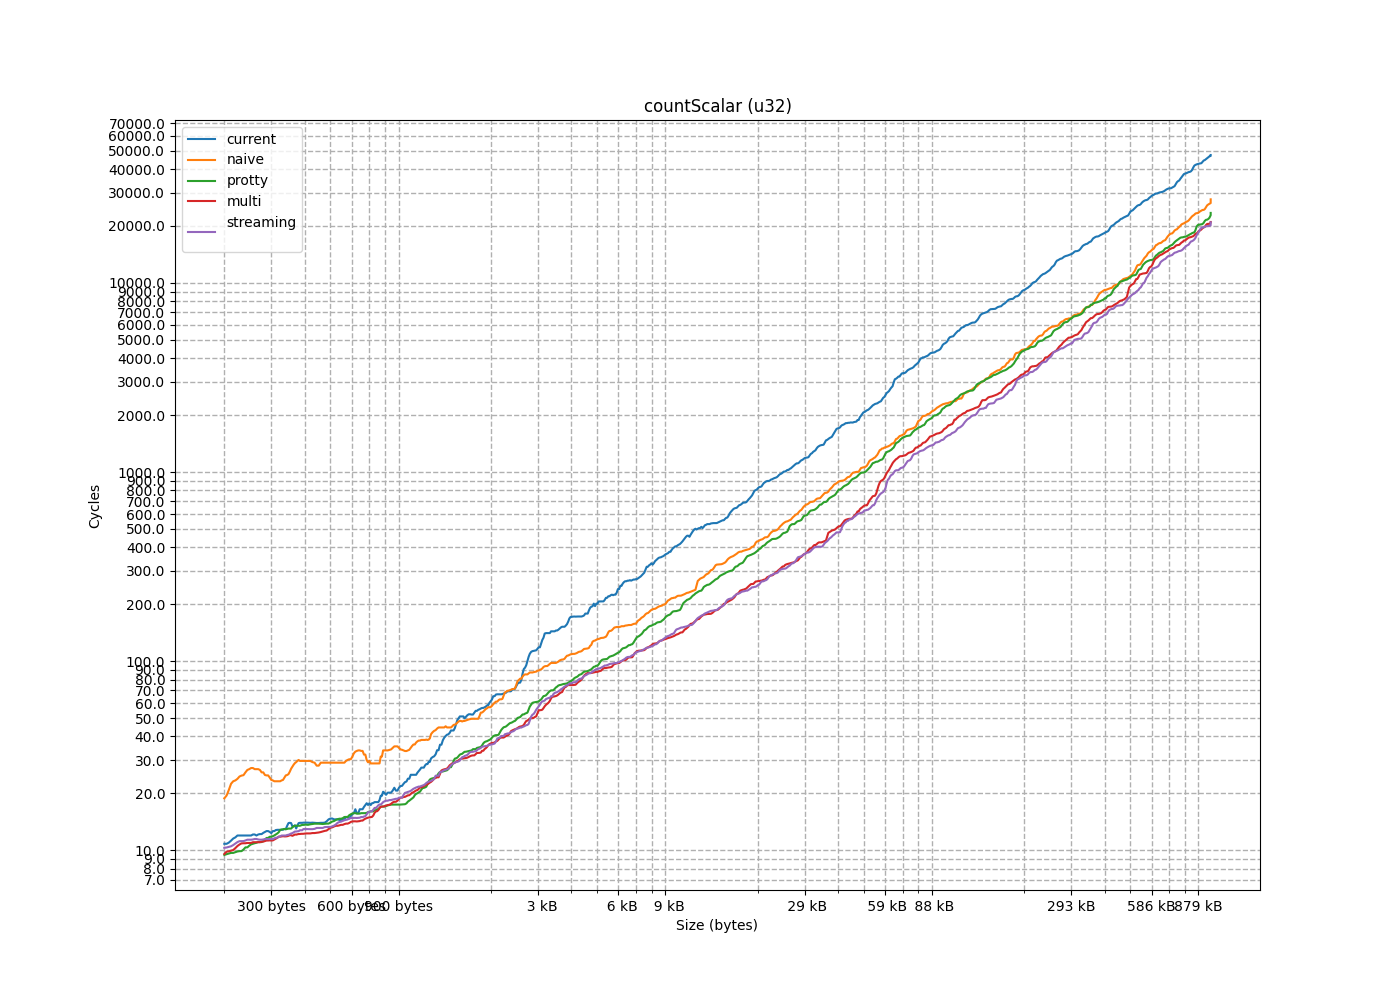

The file beside this chart, header and first rows:
size, current, naive, protty, multi, streaming
4, 5.385, 4.877, 5.49, 7.664, 5.304
8, 7.629, 6.488, 4.8, 5.785, 3.922
12, 9.189, 11.05, 6.163, 6.202, 8.627
16, 8.451, 9.458, 4.339, 3.939, 4.696
20, 9.631, 7.338, 4.453, 4.848, 3.922
24, 10.29, 9.457, 3.91, 4.585, 3.884
28, 10.2, 9.79, 3.919, 4.763, 5.3
32, 15.96, 15.04, 5.454, 5.657, 5.231
36, 6.457, 13.55, 4.679, 6.891, 4.968
40, 8.849, 11.75, 4.216, 3.969, 4.429
44, 7.002, 14.29, 3.936, 3.951, 4.431
48, 8.645, 17.73, 3.888, 3.906, 4.6
52, 11.52, 19.24, 5.561, 5.179, 5.061
56, 10.54, 17.34, 3.895, 3.919, 4.659
60, 12.75, 32.34, 4.552, 4.505, 6.722
64, 12.72, 24.83, 4.888, 3.952, 5.928
68, 8.832, 24.29, 9.83, 8.267, 12.94
72, 8.217, 27.1, 11.17, 11.16, 13.76
76, 14.17, 41.02, 13.65, 10.97, 11.17
80, 9.546, 22.02, 8.822, 8.281, 10.39
84, 10.24, 26.58, 9.648, 10.03, 11.42
88, 12.23, 32.35, 9.362, 9.312, 12.23
92, 16.53, 34.14, 10.97, 9.891, 12.2
96, 15.16, 30.38, 9.902, 10.89, 11.19
100, 12.51, 37.54, 13.97, 15.51, 23.36
104, 12.14, 41.15, 7.836, 10.5, 9.534
108, 7.679, 30.86, 8.721, 8.276, 9.45
112, 10.67, 33.72, 7.821, 8.183, 11.58
116, 12.11, 29.39, 9.892, 11.12, 14.14
120, 12.51, 58.43, 12.36, 11.3, 9.24
124, 13.45, 31.15, 9.315, 15.94, 11.79
128, 23.84, 8.301, 10.86, 11.51, 9.865
132, 8.491, 6.324, 11.26, 10.91, 10.3
136, 7.491, 10.36, 12.75, 13.37, 9.246
140, 7.134, 10.52, 14.34, 12.47, 16.92
144, 9.737, 10.55, 12.89, 9.816, 10.95
148, 13.02, 9.926, 9.581, 11.11, 10.31
152, 9.377, 10.88, 8.613, 9.061, 10.31
156, 26.21, 13.31, 14.36, 15.25, 12.08
160, 15.24, 17.9, 10.45, 14.19, 10.46
164, 6.757, 14.42, 8.681, 10.05, 10.56
168, 10.99, 14.71, 9.735, 9.139, 11.82
172, 19.99, 19.74, 12.19, 15.82, 13
176, 12.84, 28.04, 18.18, 10.58, 12.24
180, 10.25, 18.43, 9.506, 9.121, 10.18
184, 10.99, 30.52, 9.903, 9.171, 9.685
188, 15.7, 23.45, 10.8, 11.11, 17.51
192, 14.56, 22.97, 11.53, 13.91, 17.02
196, 11.57, 24.84, 15.53, 11.85, 10.77
200, 18.05, 23.39, 9.386, 9.868, 11.54
204, 7.959, 25.09, 13.66, 15.47, 14.49
208, 27.27, 26.63, 11.86, 12.18, 14.45
212, 11.84, 31.2, 11.73, 11.27, 13.34
216, 17.24, 29.12, 9.403, 15.7, 12.03
220, 43.2, 53.49, 15.79, 12.07, 12.61
224, 16.26, 38.31, 15.23, 11.96, 18.17
228, 7.518, 27.37, 20.78, 11.26, 14.07
232, 23.6, 55.61, 14.97, 10.88, 11.19
236, 7.966, 32.47, 10.28, 11.49, 10.15
240, 10.46, 30.1, 10.95, 10.24, 11.36
... 777 more rows
